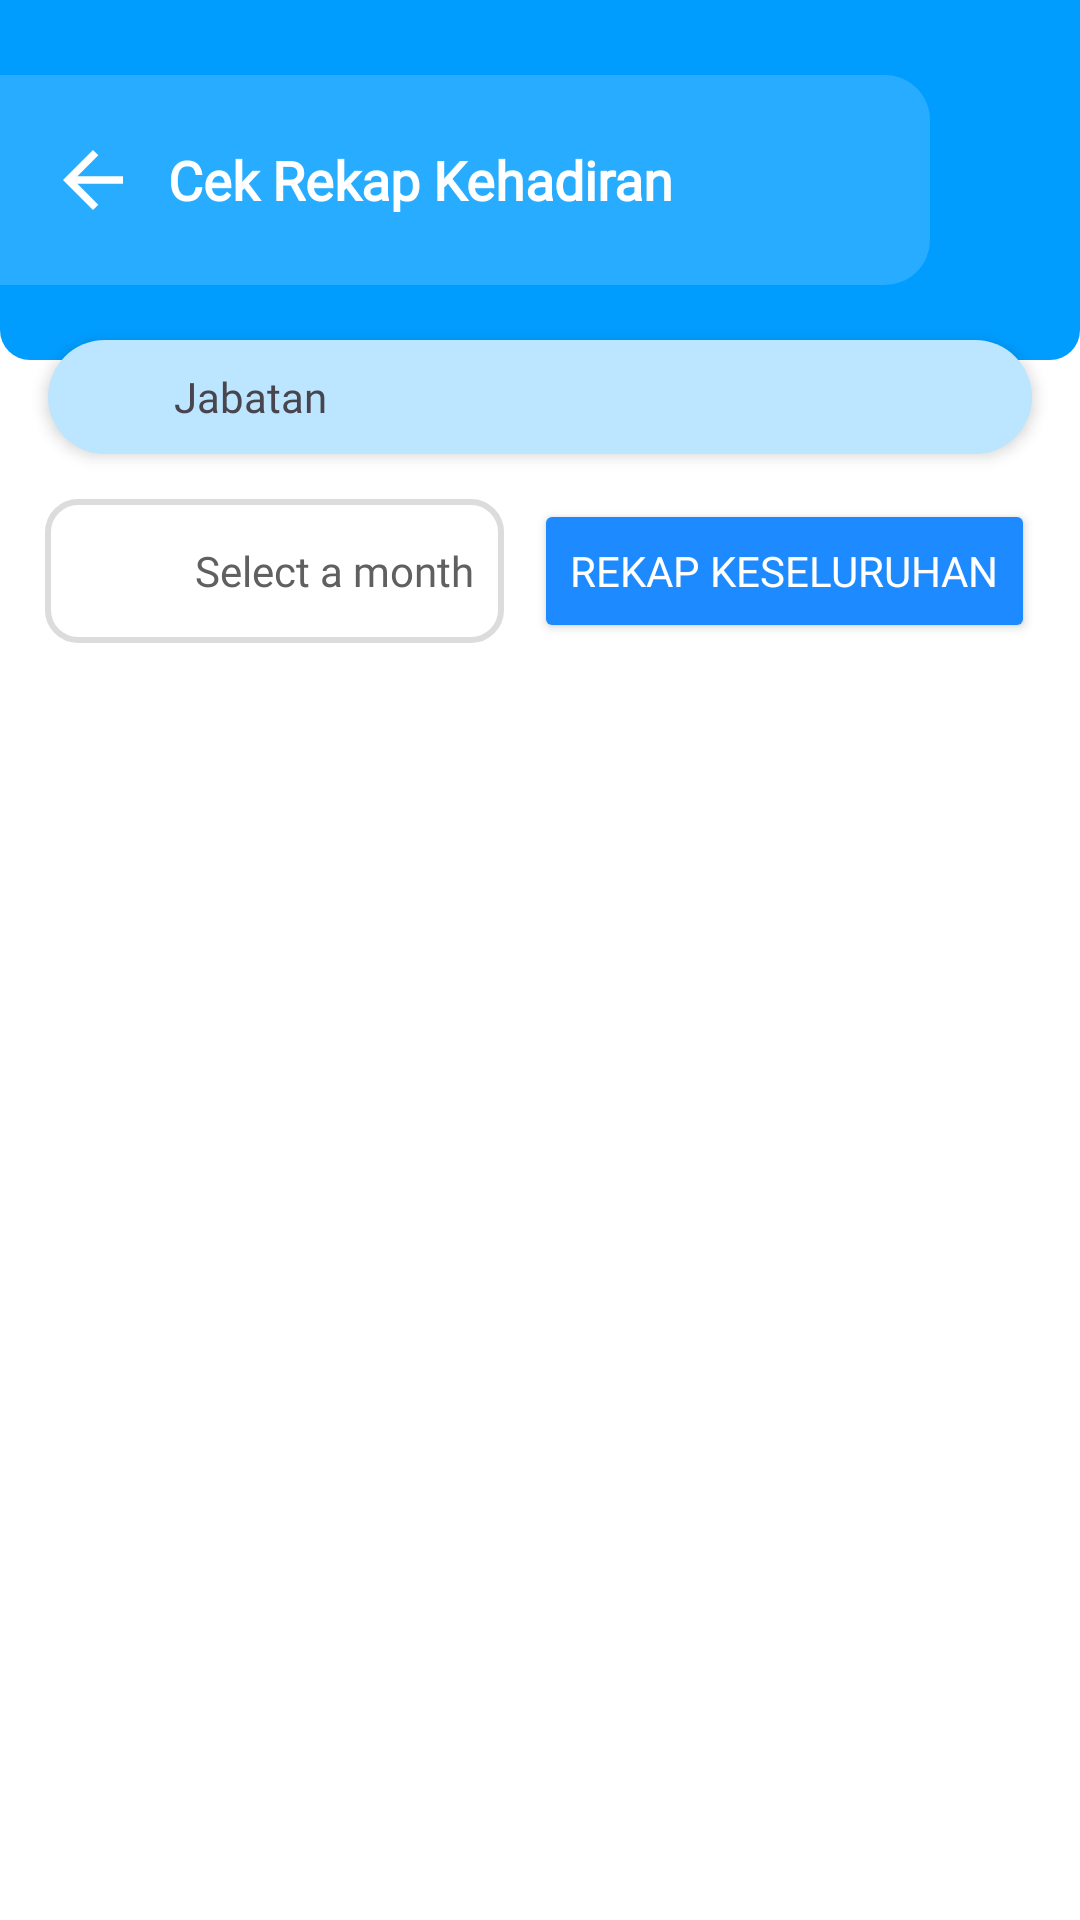

The Android layout XML behind this screen, and the referenced resources:
<!-- AndroidManifest.xml: application theme Theme.PAKU -->
<!-- res/layout/fragment_cek_rekap_kehadiran.xml -->
<?xml version="1.0" encoding="utf-8"?>
<androidx.constraintlayout.widget.ConstraintLayout
    xmlns:android="http://schemas.android.com/apk/res/android"
    xmlns:app="http://schemas.android.com/apk/res-auto"
    android:layout_width="match_parent"
    android:layout_height="match_parent"
    android:fitsSystemWindows="true"
    android:background="@color/white">

    
    <LinearLayout
        android:id="@+id/headerLayout"
        android:layout_width="match_parent"
        android:layout_height="120dp"
        android:background="@drawable/bg_header_profile"
        android:orientation="horizontal"
        android:gravity="center_vertical"
        android:padding="16dp"
        app:layout_constraintTop_toTopOf="parent"
        app:layout_constraintStart_toStartOf="parent"
        app:layout_constraintEnd_toEndOf="parent">

        <ImageView
            android:id="@+id/back"
            android:layout_width="30dp"
            android:layout_height="30dp"
            android:src="@drawable/ic_arrow_back_24"
            android:contentDescription="Back"
            android:elevation="3dp"
            android:layout_marginEnd="10dp" />

        <TextView
            android:layout_width="wrap_content"
            android:layout_height="wrap_content"
            android:text="Cek Rekap Kehadiran"
            android:fontFamily="@font/inter"
            android:textSize="18sp"
            android:textColor="@color/white"
            android:textStyle="bold" />
    </LinearLayout>

    
    <LinearLayout
        android:id="@+id/sideProfileLayout"
        android:layout_width="match_parent"
        android:layout_height="wrap_content"
        android:layout_marginHorizontal="16dp"
        android:layout_marginTop="-7dp"
        android:layout_marginBottom="16dp"
        android:background="@drawable/bg_side_profile"
        android:elevation="3dp"
        android:orientation="horizontal"
        android:padding="4dp"
        app:layout_constraintEnd_toEndOf="parent"
        app:layout_constraintStart_toStartOf="parent"
        app:layout_constraintTop_toBottomOf="@id/headerLayout">

        <ImageView
            android:layout_width="30dp"
            android:layout_height="30dp"
            android:layout_marginStart="3dp"
            android:layout_marginEnd="5dp"
            android:contentDescription="Profile Picture"
            android:src="@drawable/icon_jabatan" />

        <TextView
            android:layout_width="0dp"
            android:layout_height="wrap_content"
            android:layout_gravity="center"
            android:layout_weight="1"
            android:fontFamily="@font/inter"
            android:text="Jabatan"
            android:textSize="14sp"
            android:id="@+id/userOccupationTv"/>
    </LinearLayout>

    
    <LinearLayout
        android:id="@+id/layoutRecapButton"
        android:layout_width="match_parent"
        android:layout_height="wrap_content"
        android:orientation="horizontal"
        android:gravity="center_vertical"
        android:layout_marginHorizontal="15dp"
        android:layout_marginBottom="10dp"
        android:layout_marginTop="15dp"
        app:layout_constraintTop_toBottomOf="@id/sideProfileLayout"
        app:layout_constraintStart_toStartOf="parent"
        app:layout_constraintEnd_toEndOf="parent">
        <LinearLayout
            android:id="@+id/calendarSection"
            android:layout_width="0dp"
            android:layout_height="wrap_content"
            android:background="@drawable/bg_list_menu"
            android:padding="10dp"
            android:layout_weight="1"
            android:gravity="left">

            <LinearLayout
                android:layout_width="wrap_content"
                android:layout_height="wrap_content"
                android:gravity="center_vertical"
                android:orientation="horizontal">

                <ImageView
                    android:layout_width="28dp"
                    android:layout_height="28dp"
                    android:layout_marginEnd="12dp"
                    android:contentDescription="Calendar Icon"
                    android:src="@drawable/ic_calendar_month_24" />

                <TextView
                    android:id="@+id/tvSelectMonth"
                    android:layout_width="wrap_content"
                    android:layout_height="wrap_content"
                    android:fontFamily="@font/inter"
                    android:gravity="start"
                    android:text="Select a month"
                    android:textColor="@color/darker_grey"
                    android:textSize="14sp" />

                <ImageButton
                    android:id="@+id/btnArrowDown"
                    android:layout_width="24dp"
                    android:layout_height="24dp"
                    android:layout_marginStart="12dp"
                    android:background="@color/white"
                    android:contentDescription="Arrow Icon"
                    android:src="@drawable/ic_arrow_down" />
            </LinearLayout>
        </LinearLayout>
        <Button
            android:id="@+id/getRecapBtn"
            android:layout_width="wrap_content"
            android:layout_height="wrap_content"
            android:text="Rekap Keseluruhan"
            android:backgroundTint="@color/dark_blue"
            android:textColor="@color/white"
            android:textSize="14sp"
            android:layout_marginStart="10dp"
            app:cornerRadius="10dp"
            android:fontFamily="@font/inter" />
    </LinearLayout>


    
    <androidx.recyclerview.widget.RecyclerView
        android:id="@+id/rvRekapAbsensi"
        android:layout_width="match_parent"
        android:layout_height="0dp"
        android:nestedScrollingEnabled="true"
        android:padding="20dp"
        app:layout_constraintBottom_toBottomOf="parent"
        app:layout_constraintEnd_toEndOf="parent"
        app:layout_constraintStart_toStartOf="parent"
        app:layout_constraintTop_toBottomOf="@id/layoutRecapButton" />

    <TextView
        android:id="@+id/tvNotFound"
        android:layout_width="wrap_content"
        android:layout_height="wrap_content"
        android:text="Data Kosong"
        android:textSize="18dp"
        android:visibility="gone"
        app:layout_constraintBottom_toBottomOf="parent"
        app:layout_constraintEnd_toEndOf="parent"
        app:layout_constraintHorizontal_bias="0.498"
        app:layout_constraintStart_toStartOf="parent"
        app:layout_constraintTop_toTopOf="parent"
        app:layout_constraintVertical_bias="0.486" />


</androidx.constraintlayout.widget.ConstraintLayout>
<!-- resources referenced by this layout -->
<resources>
  <color name="dark_blue">#1E8AFF</color>
  <color name="darker_grey">#606060</color>
  <color name="white">#FFFFFF</color>
  <!-- drawable bg_header_profile (drawable) -->
  <?xml version="1.0" encoding="utf-8"?>
  <layer-list xmlns:android="http://schemas.android.com/apk/res/android">
  
      
      <item>
          <shape android:shape="rectangle">
              <padding android:right="50dp"/>
              <corners android:bottomLeftRadius="10dp" android:bottomRightRadius="10dp"/>
              <solid android:color="#009DFF"/> 
          </shape>
      </item>
  
      
      <item android:top="25dp"
          android:bottom="25dp">
          <shape android:shape="rectangle">
              <corners
                  android:bottomRightRadius="15dp"
                  android:topRightRadius="15dp"/>
              <solid android:color="#27ACFF"/>
          </shape>
      </item>
  
  </layer-list>
  <!-- drawable bg_list_menu (drawable) -->
  <?xml version="1.0" encoding="utf-8"?>
  <shape xmlns:android="http://schemas.android.com/apk/res/android">
      <solid android:color="@color/white"></solid>
      <stroke android:width="2dp" android:color="@color/superlight_gray" />
      <corners android:radius="10dp"></corners>
  </shape>
  <!-- drawable bg_side_profile (drawable) -->
  <?xml version="1.0" encoding="utf-8"?>
  <shape xmlns:android="http://schemas.android.com/apk/res/android">
      <solid android:color="#BCE5FF"></solid>
      <corners android:radius="50dp"></corners>
  </shape>
  <!-- drawable ic_arrow_back_24 (drawable) -->
  <vector xmlns:android="http://schemas.android.com/apk/res/android"
      android:autoMirrored="true"
      android:height="24dp"
      android:tint="@android:color/white"
      android:viewportHeight="24"
      android:viewportWidth="24"
      android:width="24dp">
  
      <path
          android:fillColor="@android:color/white"
          android:pathData="M20,11H7.83l5.59,-5.59L12,4l-8,8 8,8 1.41,-1.41L7.83,13H20v-2z"/>
  </vector>
  <!-- drawable ic_arrow_down (drawable) -->
  <vector xmlns:android="http://schemas.android.com/apk/res/android"
      android:width="24dp"
      android:height="24dp"
      android:viewportWidth="24"
      android:viewportHeight="24">
      <path
          android:fillColor="@android:color/black"
          android:pathData="M7,10l5,5l5,-5" />
  </vector>
  <style name="Theme.PAKU" parent="Base.Theme.PAKU" />
  <color name="superlight_gray">#DCDCDC</color>
  <style name="Base.Theme.PAKU" parent="Theme.Material3.DayNight.NoActionBar">
      </style>
</resources>
